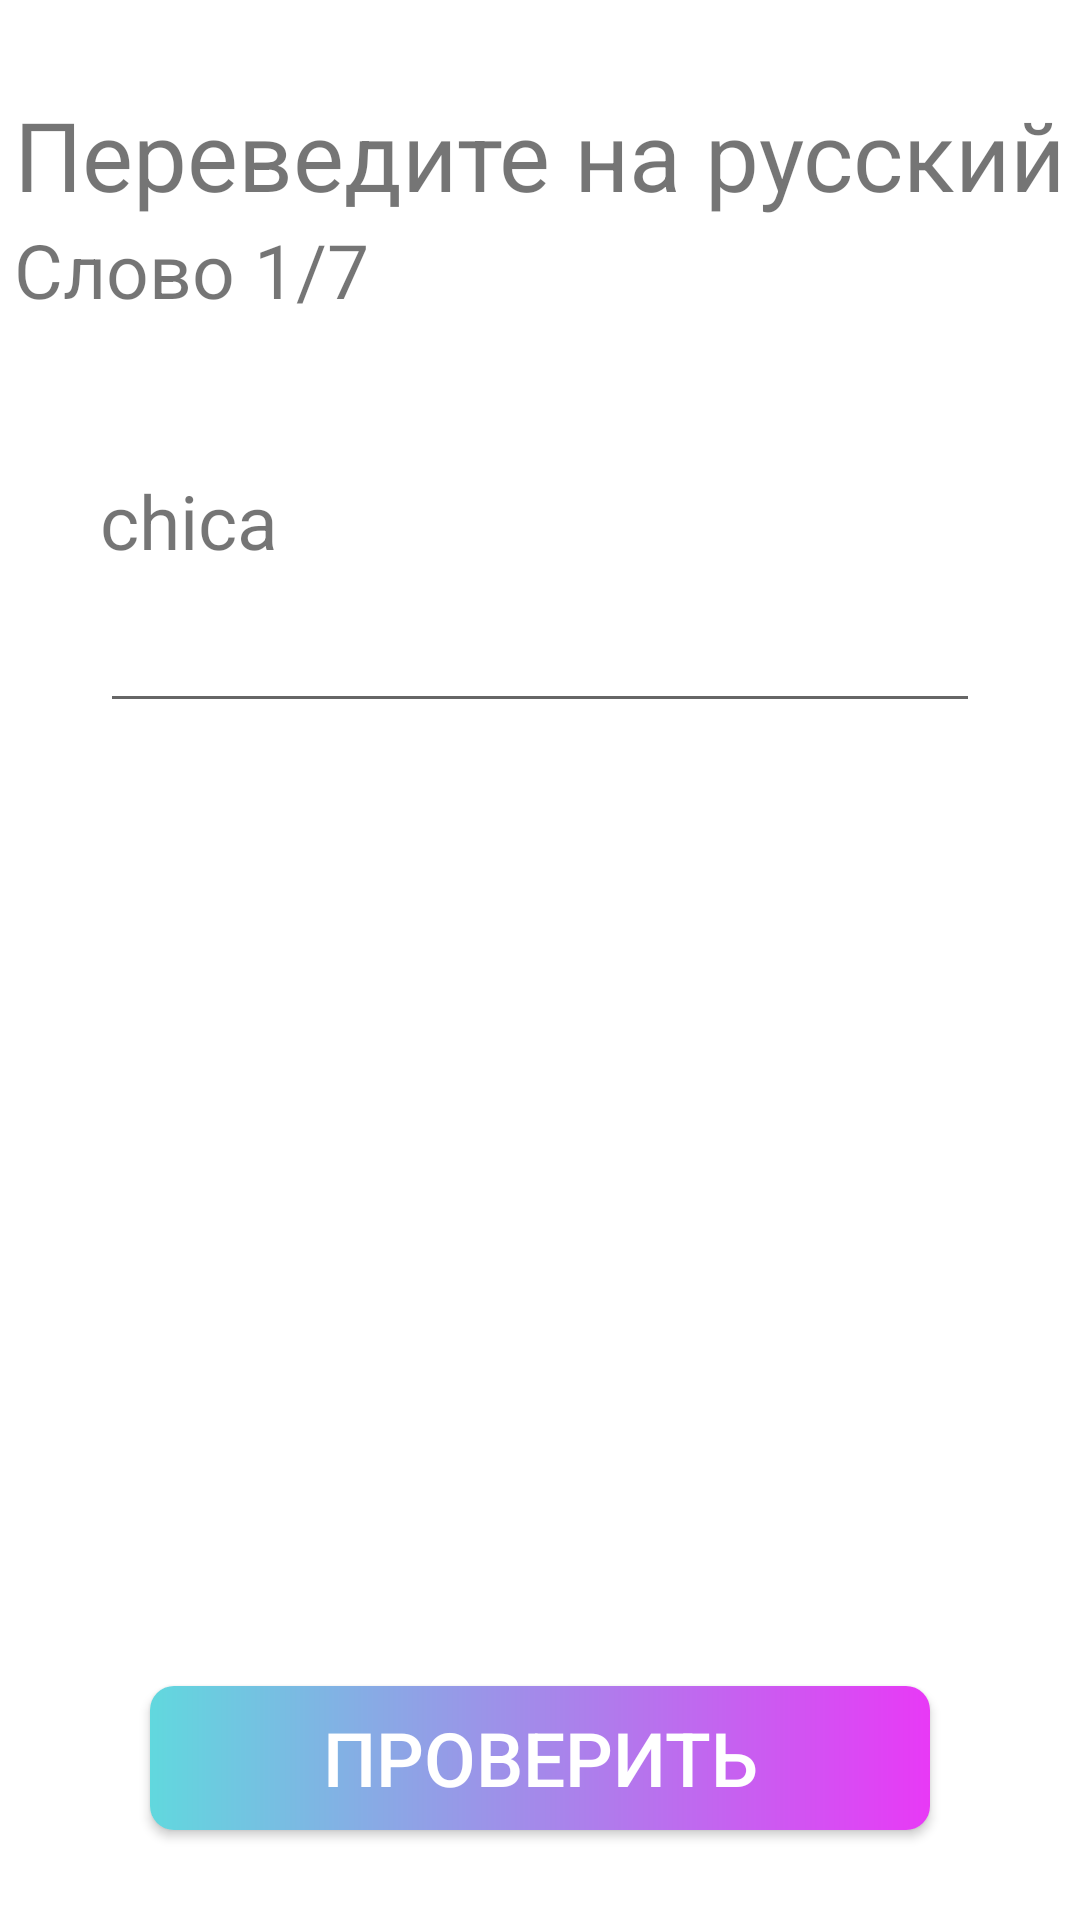

This screen was rendered from an Android layout file. Write that file and the resources it references.
<!-- AndroidManifest.xml: activity theme Theme.Ctfkartochki2android.NoActionBar -->
<!-- res/layout/activity_main.xml -->
<?xml version="1.0" encoding="utf-8"?>
<RelativeLayout
    xmlns:android="http://schemas.android.com/apk/res/android"
    xmlns:app="http://schemas.android.com/apk/res-auto"
    xmlns:tools="http://schemas.android.com/tools"
    android:layout_width="match_parent"
    android:layout_height="match_parent"
    tools:context=".MainActivity">

    <LinearLayout
        android:id="@+id/verticalLinear1"
        android:orientation="vertical"
        android:layout_width="wrap_content"
        android:layout_height="wrap_content"
        android:layout_centerHorizontal="true"
        android:layout_marginTop="30dp">
        <TextView
            android:id="@+id/labelView"
            android:layout_width="wrap_content"
            android:layout_height="wrap_content"
            android:text="Переведите на русский"
            android:textSize="32dp"
            />
        <TextView
            android:id="@+id/statusView"
            android:layout_width="wrap_content"
            android:layout_height="wrap_content"
            android:text="Слово 1/7"
            android:textSize="25dp"
            />
    </LinearLayout>

    <LinearLayout
        android:id="@+id/verticalLinear2"
        android:orientation="vertical"
        android:layout_width="wrap_content"
        android:layout_height="wrap_content"
        android:layout_centerHorizontal="true"
        android:layout_marginTop="50dp"
        android:layout_below="@id/verticalLinear1">
        <TextView
            android:id="@+id/wordView"
            android:layout_width="wrap_content"
            android:layout_height="wrap_content"
            android:text="chica"
            android:textSize="25dp"
            />
        <EditText
            android:id="@+id/inputText"
            android:layout_width="wrap_content"
            android:layout_height="wrap_content"
            android:ems="10"
            android:inputType="textPersonName"
            android:textSize="25dp"
            />
    </LinearLayout>

    <androidx.appcompat.widget.AppCompatButton
        android:id="@+id/button"
        android:layout_width="match_parent"
        android:layout_height="wrap_content"
        android:layout_marginLeft="50dp"
        android:layout_marginRight="50dp"
        android:layout_marginBottom="30dp"
        android:layout_alignParentBottom="true"
        app:backgroundTint="@null"
        android:background="@drawable/bg"
        android:text="Проверить"
        android:textSize="25dp"
        android:textColor="#ffffff"
        />

</RelativeLayout>
<!-- resources referenced by this layout -->
<resources>
  <!-- drawable bg (drawable) -->
  <?xml version="1.0" encoding="utf-8"?>
  <shape xmlns:android="http://schemas.android.com/apk/res/android">
      <gradient android:startColor="#61D8DE"
          android:endColor="#E839F6"
          android:angle="0"/>
  
      <corners android:radius="8dp"/>
  </shape>
  <style name="Theme.Ctfkartochki2android.NoActionBar">
          <item name="windowActionBar">false</item>
          <item name="windowNoTitle">true</item>
      </style>
</resources>
